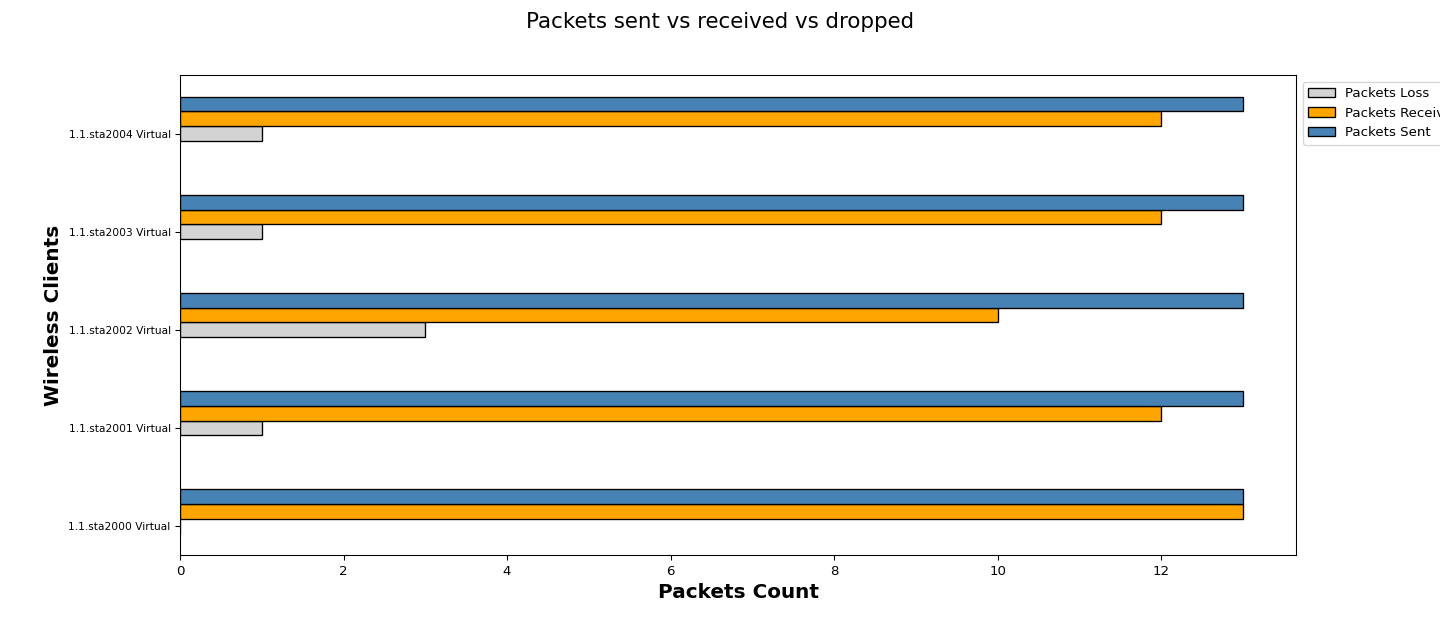

Data behind this chart, as committed beside it:
Wireless Clients, Packets Loss, Packets Received, Packets Sent
1.1.sta2000 Virtual, 0, 13, 13
1.1.sta2001 Virtual, 1, 12, 13
1.1.sta2002 Virtual, 3, 10, 13
1.1.sta2003 Virtual, 1, 12, 13
1.1.sta2004 Virtual, 1, 12, 13
